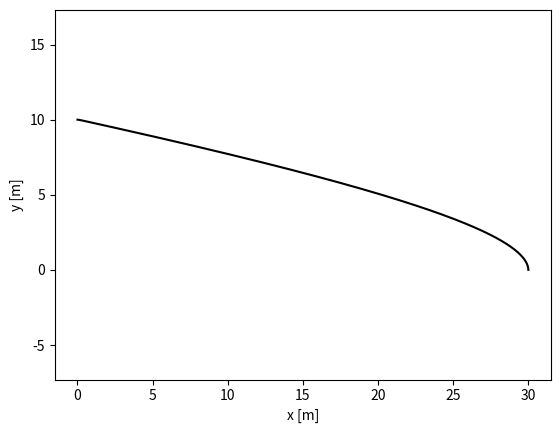

Source code (Python):
# [redacted]
# Updated on 25/03/2022
# Page 168 Example 6.3.1 Feather in the wind
import numpy as np
import matplotlib.pyplot as plt
import math
# Physical constants
h = 10.0 # m
C = 30.0 # m^-1
w0 = 3.0 # m/s
b = 5.0 # m
g = 9.8 # m/s
# Numerical constants
time = 20.0
dt = 0.001
n = int(np.ceil(time/dt))
t = np.zeros((n,1),float)
r = np.zeros((n,2),float)
v = np.zeros((n,2),float)
a = np.zeros((n,2),float)
# t1 = np.zeros((n,1),float)
# vsimple = np.zeros((n,2),float)
# rsimple = np.zeros((n,2),float)


# Initial conditions
# t[0] = 0
r[0,:] = np.array([0,h])
v[1,:] = np.array([0,0])
# t1[0] = 0.0
# rsimple[0,:] = np.array([0,h])
# wi = w0*(1.0-np.exp(-rsimple[0,1]/b))*np.array([1,0])
# vsimple[0,:] = wi
# print(vsimple)
#Find the motion
for i in range(n-1):
    # wind speed model
    w = w0*(1.0-np.exp(-r[i,1]/b))*np.array([1,0])
    # Acceleration
    a[i,:] = -g*np.array([0,1])-C*np.linalg.norm(v[i,:]-w)*(v[i,:]-w)
    v[i+1,:] = v[i,:] + a[i,:]*dt
    r[i+1,:] = r[i,:] + v[i+1,:]*dt
    t[i+1] = t[i] + dt
    if r[i+1,1]<0:
        break
# wind speed model

# for i in range(100):
#     # wind speed model
#     w = w0*(1.0-np.exp(-rsimple[i+1,1]/b))
#     # Acceleration
#     asimple = -g*np.array([0,1])
#     vsimple[i+1,:] = vsimple[i,:]+asimple*dt
#     vsimple[i+1,0] = w
#     rsimple[i+1,:] = rsimple[i,:] + vsimple[i+1,:]*dt
#     t1[i+1] = t1[i] + dt
#     if rsimple[i+1,1]<0:
#         break
# # print(j)
# print(vsimple)   
# print(rsimple)
# Plot motion
plt.plot(r[0:i,0],r[0:i,1],'-k')
# plt.plot(t1,vsimple[:,0])
# plt.plot(rsimple[:,0],rsimple[:,1])
plt.axis('equal')
plt.xlabel('x [m]')
plt.ylabel('y [m]')
plt.show()

#print(v)
print(t[i+1])#17.555 s
# plt.plot(v[0:i,0],v[0:i,1],'-k')
# plt.axis('equal')
# plt.xlabel('vx [m]')
# plt.ylabel('vy [m]')
# plt.show()
